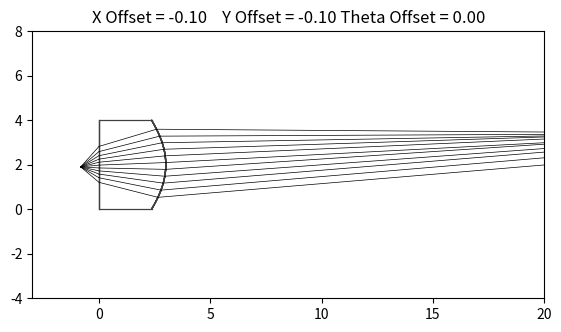

Write the Python code that produced this figure.
import math
import numpy as np
import matplotlib.pyplot as plt
# change light to fiber (note: the location of the point source is not the edge of the fiber, but the point where the light would have started based on it's post-refraction half-angle)

INDEX_AIR = 1.000

def mag(a):
    return math.sqrt(np.sum(a*a))

def intersection(a,b):  # a-light pos vec, b - element pos vec (lens ->x[1,:,:])
    c = a[1]-a[0] #define direction vecs
    d = b[1]-b[0]
    w = a[0]- b[0]
    s = ((d[1]*w[0]) - (d[0]*w[1]))/((d[0]*c[1])-(d[1]*c[0]))
    return s*c + a[0]


class light:
    def __init__(self,lens,distance,number_of_rays,dist_offset,height_offset,angle_offset,NA):
        self.loc = [-distance+dist_offset,lens.height/2+height_offset]
        self.NA = NA
        self.nRays = number_of_rays
        self.coresponding_el = np.zeros(self.nRays)
        self.offset = [dist_offset,height_offset,angle_offset]

    def initialize_rays(self,lens): # make light at [0,0] to reduce calc time in future
        theta = np.linspace(-np.arcsin(self.NA)+self.offset[2], np.arcsin(self.NA)+self.offset[2],self.nRays)
        y = np.sin(theta)+(lens.height/2)
        # y = np.linspace(lens.height/(self.nRays+2),(self.nRays+1)*lens.height/(self.nRays+2),self.nRays)
        eRays =  np.zeros([3,self.nRays,2,2])#ray segments [preLens-Lens-postLens,nrays,1-2,x-y]
        eRays[0,:,0,:] = self.loc
        for i in range(self.nRays):
            eRays[0,i,1,:] = [self.loc[0]+np.cos(theta[i]),y[i]]
        return eRays

    def first_contact(self,lens,x,eRays):
        y = np.linspace(0,lens.height,lens.N)
        for i in range(self.nRays):
            which_el = -2
            which_el_old = -100
            while(abs(which_el - which_el_old) >= 1):
                which_el_old = which_el
                which_el = max(max(np.nonzero(eRays[0,i,1,1]>y)))  # change 0 for later collision
                # print(which_el)
                eRays[0,i,1,:] = intersection(eRays[0,i],x[which_el])
                self.coresponding_el[i] = which_el
        eRays[1,:,0,:] = eRays[0,:,1,:]
        return eRays

    def ray_from_theta(self,which_time,theta2,eRays,x):

        if which_time == 0:
            for i in range(self.nRays):
                x1 = math.cos(theta2[i]) #component in direction of normal
                y1 = math.sin(theta2[i])   #component in dir of elements
                element_dir = x[int(self.coresponding_el[i]),1,:]-x[int(self.coresponding_el[i]),0,:]
                element_dir = element_dir/mag(element_dir)
                # print(mag(element_dir))
                n_dir = [-element_dir[1],element_dir[0]]
                eRays[1,i,1,:] = [(element_dir[0]*y1)+(n_dir[0]*x1)+eRays[1,i,0,0] , (element_dir[1]*y1)+(n_dir[1]*x1)+eRays[1,i,0,1] ]
                eRays[2,i,0,:] = eRays[1,i,1,:]
        if which_time == 1:
            scale = 50
            for i in range(self.nRays):
                x1 = scale*math.cos(theta2[i])
                y1 = scale*math.sin(theta2[i])
                element_dir = x[int(self.coresponding_el[i]),1,:]-x[int(self.coresponding_el[i]),0,:]
                element_dir = element_dir/mag(element_dir)
                n_dir = [-element_dir[1],element_dir[0]]
                eRays[2,i,1,:] = [-((element_dir[0]*y1)+(n_dir[0]*x1)+eRays[2,i,0,0]),-(element_dir[1]*y1)-(n_dir[1]*x1) +eRays[2,i,0,1]]


    def second_contact(self,lens,x,eRays):
        y = np.linspace(0,lens.height,lens.N)
        for i in range(self.nRays):
            which_el = -2
            which_el_old = -100
            while(abs(which_el - which_el_old) >= 1):
                which_el_old = which_el
                # print(np.shape(eRays[1,i,1,1]))
                if max(np.nonzero(eRays[1,i,1,1]>y)).size!=0:
                    which_el = lens.N-1+max(max(np.nonzero(eRays[1,i,1,1]>y)))  # change 0 for later collision
                else:
                    which_el = 2*lens.N-2
                if which_el >= 2*lens.N-2:
                    eRays[1,i,:,:] = np.zeros([2,2])
                    eRays[0,i,:,:] = np.zeros([2,2])
                    eRays[2,i,:,:] = np.zeros([2,2])
                    which_el_old = which_el
                else:
                    eRays[1,i,1,:] = intersection(eRays[1,i],x[which_el])
                    self.coresponding_el[i] = which_el

        eRays[2,:,0,:] = eRays[1,:,1,:]
        return eRays



class lens:
    def __init__(self,index,number_of_elements,height,thickness,symmetry):
        self.index = index
        self.N = number_of_elements + 1 #odd number please (num of points, num el = 2(N-1))
        self.thickness = thickness
        self.height = height

        # self.shape = 1 #half circle
        self.symmetry = symmetry # [-1:forward , 0:symmetric , 1:reverse

    def get_widths(self,shape,a4,a6,a8,k,R_over_H,R):
        if shape == 'circle':
            angles = np.linspace(-math.pi/2,math.pi/2,self.N)
            y = np.linspace(0,self.height,self.N)
            return np.cos(angles)+self.thickness,y
        elif shape == 'circle_divergent':
            angles = np.linspace(-math.pi/2,math.pi/2,self.N)
            y = np.linspace(0,self.height,self.N)
            return 2-np.cos(angles)+self.thickness,y
        elif shape == 'triangle':
            base = self.height/2
            y = np.linspace(0,self.height,self.N)
            return base-(y/2),y
        elif shape == 'sine':
            w = 2*2*math.pi/self.height
            y = np.linspace(0,self.height,self.N)
            return .5*np.sin(w*y-1.6)+self.thickness,y
        elif shape == 'combo':
            angles = np.linspace(-math.pi/2,math.pi/2,self.N)
            w = 1*2*math.pi/self.height
            y = np.linspace(0,self.height,self.N)
            return .10*np.cos(w*y)+self.thickness+1*np.cos(angles),y
        elif shape == 'asphere':
            R = self.height*R_over_H
            y = np.linspace(0,self.height,self.N)
            r = y - (self.height/2)
            z = (r**2/(R*(1+np.sqrt(1-((1+k)*(r**2/R**2))))))+(a4*r**4)+(a6*r**6)
            return R-z+self.thickness,y
        elif shape == 'diode_laser':
            R = R
            y = np.linspace(0,self.height,self.N)
            r = y - (self.height/2)
            z = (r**2/(R*(1+np.sqrt(1-((1+k)*(r**2/R**2))))))+(a4*r**4)+(a6*r**6)+(a8*r**8)
            return R-z,y

    def assemble_lens(self,lens_shape,a4 = 0,a6=0,a8 = 0,k=-1,R_over_H = 3/4,R = 0):
        widths,y = self.get_widths(shape=lens_shape,a4 = a4,a6=a6,a8 = a8,k=k,R_over_H = R_over_H,R=R)
        # x =
        if self.symmetry == 0:
            # this separates out elements ---v
            x=np.zeros([2*(self.N-1),2,2])
            for i in range((self.N-1)): #start bottom CCW, element definitions
                x[i,0,:] = [-widths[i]/2,y[i]]
                x[i,1,:] = [-widths[i+1]/2,y[i+1]]
                x[i+self.N-1,0,:] = [widths[i]/2,y[i]]
                x[i+self.N-1,1,:] = [widths[i+1]/2,y[i+1]]
            return x #elements for plotting
        elif self.symmetry == -1:
            x=np.zeros([2*(self.N-1),2,2])
            for i in range((self.N-1)): #start bottom CCW, element definitions
                x[i,0,:] = [-widths[i],y[i]]
                x[i,1,:] = [-widths[i+1],y[i+1]]
                x[i+self.N-1,0,:] = [0,y[i]]
                x[i+self.N-1,1,:] = [0,y[i+1]]
            return x #elements for plotting
        elif self.symmetry == 1:
            x=np.zeros([2*(self.N-1),2,2])
            for i in range((self.N-1)): #start bottom CCW, element definitions
                x[i+self.N-1,0,:] = [widths[i],y[i]]
                x[i+self.N-1,1,:] = [widths[i+1],y[i+1]]
                x[i,0,:] = [0,y[i]]
                x[i,1,:] = [0,y[i+1]]
            return x #elements for plotting

    def snell(self,which_time,light,eRays,x,n_other):
        theta1 = np.zeros(light.nRays)
        evRays = eRays[which_time,:,1,:]-eRays[which_time,:,0,:]
        xv = x[:,1,:]-x[:,0,:]
        for i in range(light.nRays):
            theta1[i] = math.acos(np.sum(evRays[i]*xv[int(light.coresponding_el[i])])/(mag(xv[int(light.coresponding_el[i])])*mag(evRays[i])))-math.pi/2
        if which_time==0:
            theta2 = np.arcsin(n_other*np.sin(theta1)/self.index)
            light.ray_from_theta(which_time,theta2,eRays,x)
        elif  which_time == 1:
            theta2 = np.arcsin(self.index*np.sin(theta1)/n_other)
            light.ray_from_theta(which_time,theta2,eRays,x)

def run(lens,light,x_lens,INDEX_AIR):
    e_ray = light.initialize_rays(lens)
    light.first_contact(lens,x_lens,e_ray)
    lens.snell(0,light,e_ray,x_lens,INDEX_AIR)
    light.second_contact(lens,x_lens,e_ray)
    lens.snell(1,light,e_ray,x_lens,INDEX_AIR)
    plt.axes([.1,.1,.8,.8], aspect=1.)
    for i in range(2*lens.N-2):
        plt.plot(x_lens[i,:,0],x_lens[i,:,1],color=[.25,.25,.25],linewidth=.9)
    plt.plot([x_lens[0,0,0],x_lens[lens.N-1,0,0]],[x_lens[0,0,1],x_lens[lens.N-1,0,1]],color=[.25,.25,.25],linewidth=.9)
    plt.plot([x_lens[lens.N-2,1,0],x_lens[-1,1,0]],[x_lens[lens.N-2,1,1],x_lens[-1,1,1]],color=[.25,.25,.25],linewidth=.9)
    for section in range(3):
        for i in range(light.nRays):
            plt.plot(e_ray[section,i,:,0],e_ray[section,i,:,1],'k',linewidth=.5)
    plt.axis([-3,20,-lens.height,lens.height*2])
    plt.title('X Offset = ' + format(light.offset[0],'.2f')+ '    Y Offset = '+ format(light.offset[1],'.2f')+' Theta Offset = ' + format(light.offset[2],'.2f'))
    plt.show()
#

# ## diode laser system
lens2 = lens(index=2.604,number_of_elements=500,height=4,thickness=0,symmetry=1)


x_lens2 = lens2.assemble_lens(lens_shape = 'diode_laser',a4 = -0.004027423,a6=-0.000850078,a8 = 0.0000045098755,k=-0.06201888,R = 3)

# for i in range(9):
#     lamp2 = light(lens2,distance=.723,number_of_rays=11,dist_offset=-0*i,height_offset=.1*i,angle_offset=.3*i,NA=.7)
#     run(lens2,lamp2,x_lens2,INDEX_AIR)
# i = 10
fiber = light(lens2,distance=.723,number_of_rays=11,dist_offset=-0.1,height_offset=-0.1,angle_offset=-0,NA=.7)

run(lens2,fiber,x_lens2,INDEX_AIR)


#### when we adjust the the beam it rotates the fiber, but also translates the focal point





# e_ray = lamp.initialize_rays(lens1)
# lamp.first_contact(lens1,x_lens,e_ray)
# lens1.snell(0,lamp,e_ray,x_lens,INDEX_AIR)
# lamp.second_contact(lens1,x_lens,e_ray)
# lens1.snell(1,lamp,e_ray,x_lens,INDEX_AIR)
# plt.axes([.1,.1,.8,.8], aspect=1.)
# for i in range(2*lens1.N-2):
#     plt.plot(x_lens[i,:,0],x_lens[i,:,1],color=[.25,.25,.25],linewidth=.9)
# for section in range(3):
#     for i in range(lamp.nRays):
#         plt.plot(e_ray[section,i,:,0],e_ray[section,i,:,1],'k',linewidth=.5)
# plt.axis([-10,30,-lens1.height,lens1.height*2])
# plt.show()
